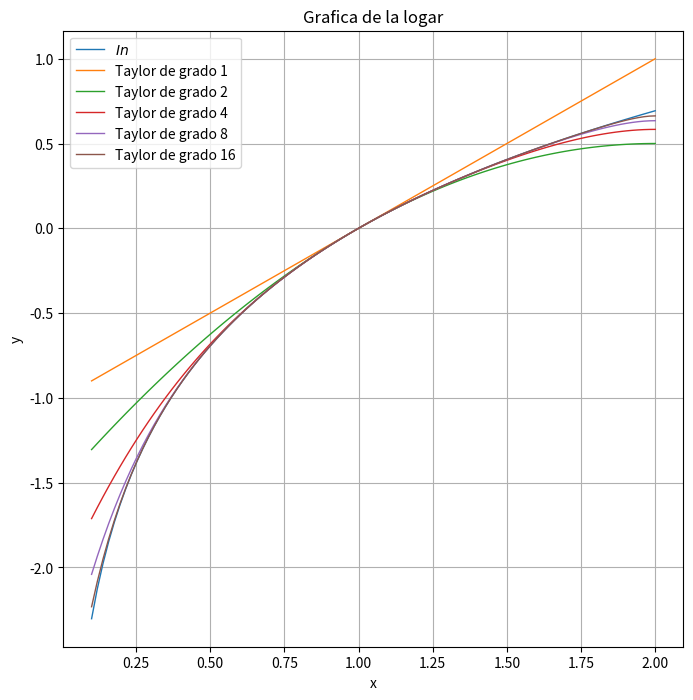

Generate this figure with matplotlib:
import numpy as np
import matplotlib.pyplot as plt
import math

def taylor_log(x ,n):
    sum=0
    for k in range(1,n+1):
        sum=sum+(-1)**(k+1)*(x-1)**k/k
    return sum
x=np.linspace(0.1,2,100)

plt.figure(figsize=(8,8))

plt.plot(x,np.log(x),label=r"$In$",linewidth=1)

for n in [1,2,4,8,16]:
    plt.plot(x,taylor_log(x,n), label=f"Taylor de grado {n}", linewidth=1)

plt.xlabel("x")
plt.ylabel("y")
plt.title("Grafica de la logar")
plt.legend()
plt.grid()
plt.show()